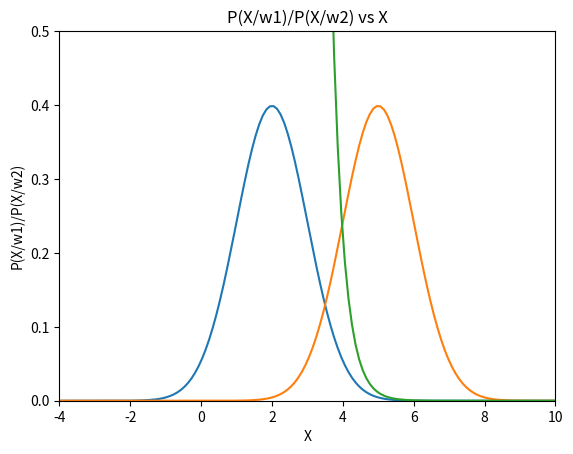
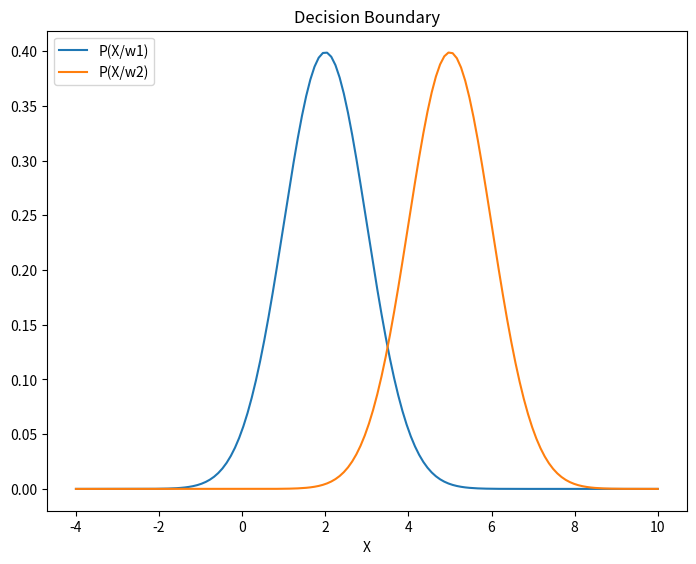
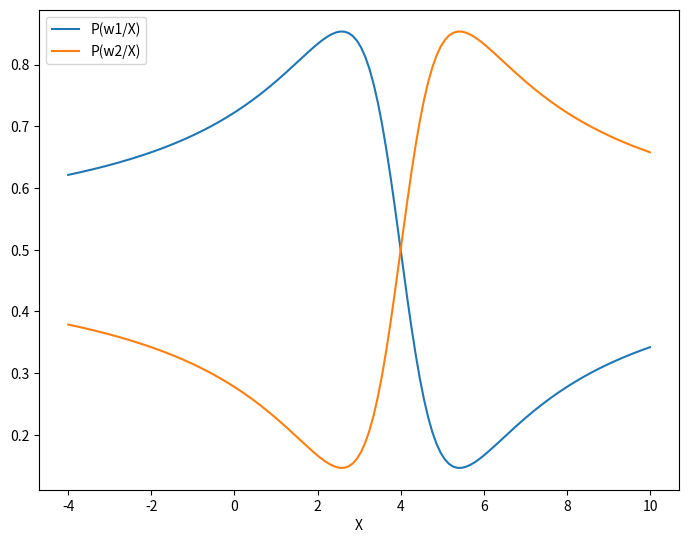

Python code for these plots, in order:
"""
Assignment 1 SML - Audit
"""

import numpy as np
import matplotlib.pyplot as plt
from scipy.stats import norm

"""
Q1
"""
#create a randomly linear spaced distribution
X = np.linspace(-4,10,140)

#generate the likelihoods
w1_pdf = norm.pdf(X, loc=2, scale=1)
w2_pdf = norm.pdf(X, loc=5, scale=1)

#generate likelihood ratio
ll_ratio =w1_pdf/w2_pdf

#plot P(X/W1) vs X
plt.plot(X, w1_pdf)
plt.xlabel('X')
plt.ylabel('P(X/w1)')
plt.xlim(-4,10)
plt.ylim(0,0.5)
plt.title('P(X/w1) vs X')
plt.show()

#plot P(X/W2) vs X
plt.plot(X, w2_pdf)
plt.xlabel('X')
plt.ylabel('P(X/w2)')
plt.xlim(-4,10)
plt.ylim(0,0.5)
plt.title('P(X/w2) vs X')
plt.show()

#plot P(X/W1)/P(X/W2) vs X
plt.plot(X, ll_ratio)
plt.xlabel('X')
plt.ylabel('P(X/w1)/P(X/w2)')
plt.xlim(-4,10)
plt.ylim(0,0.5)
plt.title('P(X/w1)/P(X/w2) vs X')
plt.show()

#plot decision boundary for reference
fig = plt.figure()
ax = fig.add_axes([0,0,1,1])
ax.plot(X, w1_pdf, label='P(X/w1)')
ax.plot(X, w2_pdf, label='P(X/w2)')
ax.legend(loc='upper left')
plt.xlabel('X')
plt.title('Decision Boundary')
plt.show()

"""
Q2
"""

#create P(W1/X) and P(w2/X) using bayes rule P(W1/X) = P(X/W1) * P(W1)/P(X)
#Assume equal probability; i.e., P(W1) = P(W2) = 1/2
#P(X) = P(X/W1)*P(W1) + P(X/W2)*P(W2)

w1_pt = (1/np.pi) * (1/(1 + np.power((X-3),2))) * 1/2
w2_pt = (1/np.pi) * (1/(1 + np.power((X-5),2))) * 1/2
pofx = w1_pt + w2_pt

w1_x = w1_pt/pofx
w2_x = w2_pt/pofx

#plot P(W1/X) and P(W2/X)
fig = plt.figure()
ax = fig.add_axes([0,0,1,1])
ax.plot(X, w1_x, label='P(w1/X)')
ax.plot(X, w2_x, label='P(w2/X)')
ax.legend(loc='upper left')
plt.xlabel('X')
plt.show()